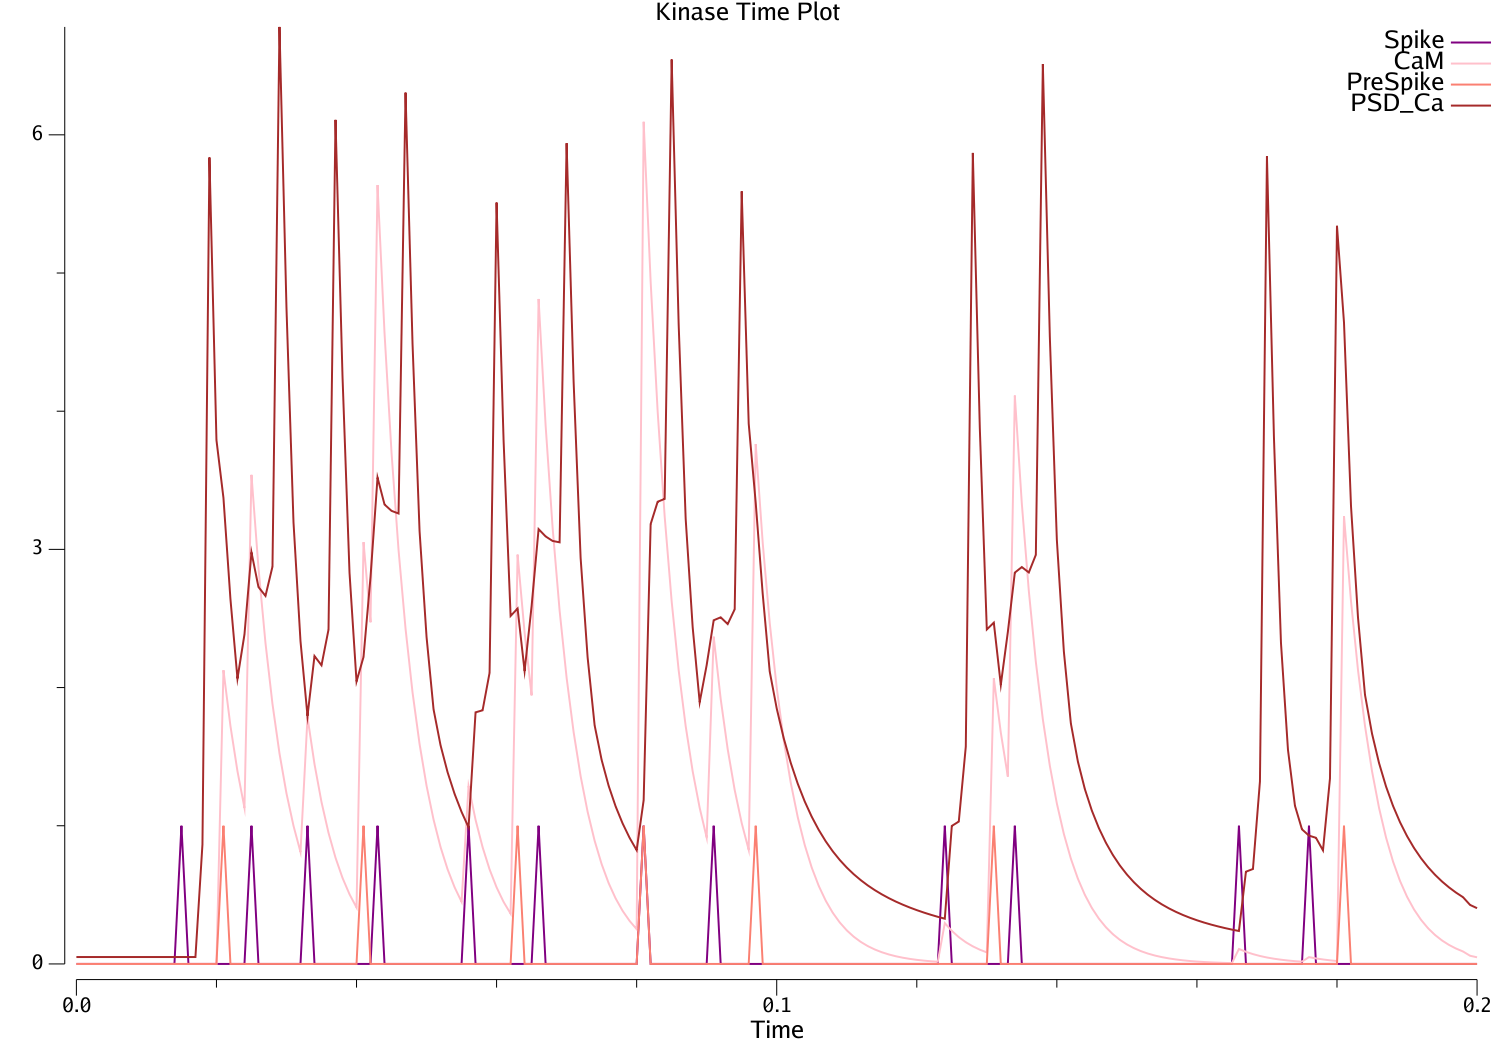

The data file committed next to this chart (first rows):
#Time	#Ge	#Inet	#Vm	#Act	#Spike	#Gk	#ISI	#AvgISI	#VmDend	#Gnmda	#RnmdaSyn	#RCa	#SnmdaO	#SnmdaI	#NMDAGmg	#GABAB	#GgabaB	#Gvgcc	#VGCCm	#VGCCh	#VGCCJcaPSD	#VGCCJcaCyt	#Gak
0	2.59829e-36	-3.16736e-09	0.35	0	0	0	-1	-1	0.35	0	0	0	0	0	0.1313	0.8046	0	2.59829e-36	6.91509e-13	1	1.21107e-30	7.04333e-31	0
0.001	2.59829e-36	-3.16736e-09	0.35	0	0	0	-1	-1	0.35	0	0	0	0	0	0.1313	0.8046	0	2.59829e-36	6.91509e-13	1	1.21107e-30	7.04333e-31	0
0.002	2.59829e-36	-3.16736e-09	0.35	0	0	0	-1	-1	0.35	0	0	0	0	0	0.1313	0.8046	0	2.59829e-36	6.91509e-13	1	1.21107e-30	7.04333e-31	0
0.003	2.59829e-36	-3.16736e-09	0.35	0	0	0	-1	-1	0.35	0	0	0	0	0	0.1313	0.8046	0	2.59829e-36	6.91509e-13	1	1.21107e-30	7.04333e-31	0
0.004	2.59829e-36	-3.16736e-09	0.35	0	0	0	-1	-1	0.35	0	0	0	0	0	0.1313	0.8046	0	2.59829e-36	6.91509e-13	1	1.21107e-30	7.04333e-31	0
0.005	2.59829e-36	-3.16736e-09	0.35	0	0	0	-1	-1	0.35	0	0	0	0	0	0.1313	0.8046	0	2.59829e-36	6.91509e-13	1	1.21107e-30	7.04333e-31	0
0.006	2.59829e-36	-3.16736e-09	0.35	0	0	0	-1	-1	0.35	0	0	0	0	0	0.1313	0.8046	0	2.59829e-36	6.91509e-13	1	1.21107e-30	7.04333e-31	0
0.007	2.59829e-36	-3.16736e-09	0.35	0	0	0	-1	-1	0.35	0	0	0	0	0	0.1313	0.8046	0	2.59829e-36	6.91509e-13	1	1.21107e-30	7.04333e-31	0
0.008	2.59829e-36	-3.16736e-09	0.35	0	0	0	-1	-1	0.35	0	0	0	0	0	0.1313	0.8046	0	2.59829e-36	6.91509e-13	1	1.21107e-30	7.04333e-31	0
0.009	2.59829e-36	-3.16736e-09	0.35	0	0	0	-1	-1	0.35	0	0	0	0	0	0.1313	0.8046	0	2.59829e-36	6.91509e-13	1	1.21107e-30	7.04333e-31	0
0.01	2.59829e-36	-3.16736e-09	0.35	0	0	0	-1	-1	0.35	0	0	0	0	0	0.1313	0.8046	0	2.59829e-36	6.91509e-13	1	1.21107e-30	7.04333e-31	0
0.011	2.59829e-36	-3.16736e-09	0.35	0	0	0	-1	-1	0.35	0	0	0	0	0	0.1313	0.8046	0	2.59829e-36	6.91509e-13	1	1.21107e-30	7.04333e-31	0
0.012	2.59829e-36	-3.16736e-09	0.35	0	0	0	-1	-1	0.35	0	0	0	0	0	0.1313	0.8046	0	2.59829e-36	6.91509e-13	1	1.21107e-30	7.04333e-31	0
0.013	2.59829e-36	-3.16736e-09	0.35	0	0	0	-1	-1	0.35	0	0	0	0	0	0.1313	0.8046	0	2.59829e-36	6.91509e-13	1	1.21107e-30	7.04333e-31	0
0.014	2.59829e-36	-3.16736e-09	0.35	0	0	0	-1	-1	0.35	0	0	0	0	0	0.1313	0.8046	0	2.59829e-36	6.91509e-13	1	1.21107e-30	7.04333e-31	0
0.015	2	0.7937	0.97	0	1	0.0092	0	-2	0.6094	0	2	0	0	0	0.1313	0.8046	0	2.59829e-36	6.91509e-13	1	1.21107e-30	7.04333e-31	0
0.016	1.6	-0.1733	0.7967	0	0	0.00908	1	-2	0.6531	0	1.98	0.1886	1	1	0.8759	0.8046	0	5.86634e-37	0	0.9655	1.26199e-32	7.33949e-33	0
0.017	1.28	-0.1156	0.6811	0	0	0.008962	2	-2	0.6556	0	1.96	0.2058	0.99	0	0.7067	0.8046	0	0	0.2778	0.9322	0	0	0
0.018	1.108	-0.07704	0.6041	0	0	0.008846	3	-2	0.6467	0	1.941	0.2022	0.9801	0	0.5406	0.8046	0	0.084	0.4767	0.9001	19208	11171	0
0.019	1.307	-0.05136	0.5527	0	0	0.008732	4	-2	0.6539	0	1.921	0.1943	0.9703	0	0.422	0.8046	0	0.4878	0.3636	0.871	138487	80542	0
0.02	0.8881	-0.03424	0.5185	0	0	0.00862	5	-2	0.6321	0	1.902	0.1926	0.9606	0	0.3468	0.8046	0	0.2327	0.2628	0.8754	74641	43410	0
0.021	0.6185	-0.02283	0.4957	0	0	0.00851	6	-2	0.6012	0	1.883	0.1791	0.951	0	0.3004	0.8046	0	0.09423	0.1898	0.8797	32538	18924	0
0.022	0.464	-0.04565	0.45	0	0	0.008401	7	-2	0.5702	0	1.864	0.1581	0.9415	0	0.2715	0.8046	0	0.03721	0.1371	0.8839	13457	7826	0
0.023	0.3578	0.1258	0.6004	0	0	0.008295	8	-2	0.5909	0	1.845	0.1335	0.9321	0	0.2193	0.8046	0	0.01526	0.09899	0.8879	6017	3500	0
0.024	0.2781	0.2162	0.8235	0	0	0.00819	9	-2	0.6202	0	1.827	0.1436	0.9227	0	0.4164	0.8046	0	0.004341	0.08514	0.8611	1244	723.5	0
0.025	0.2278	0.9528	0.97	0.5556	1	0.01711	0	10	0.7257	0	1.809	0.1565	0.9135	0	0.74	0.8046	0	0.001528	0.3393	0.8314	193.3	112.4	0
0.026	0.2589	-0.1733	0.7967	0.5556	0	0.01689	1	10	0.6404	0	1.791	0.1771	1	1	0.8759	0.8046	0	0.0576	0	0.8027	1239	720.6	0
0.027	0.1797	-0.1156	0.6811	0.5556	0	0.01667	2	10	0.5758	0	1.773	0.1575	0.99	0	0.7067	0.8046	0	0	0.2778	0.7751	0	0	0
0.028	0.2043	-0.07704	0.6041	0.5556	0	0.01646	3	10	0.5322	0	1.755	0.1184	0.9801	0	0.5406	0.8046	0	0.06984	0.4767	0.7483	15969	9288	0
0.029	0.5079	-0.05136	0.5527	0.5556	0	0.01625	4	10	0.5277	0	1.737	0.08335	0.9703	0	0.422	0.8046	0	0.4055	0.3636	0.7245	115139	66963	0
0.03	0.2733	-0.03424	0.5185	0.5556	0	0.01605	5	10	0.5045	0	1.72	0.07661	0.9606	0	0.3468	0.8046	0	0.1936	0.2628	0.734	62085	36107	0
0.031	0.1421	-0.02283	0.4957	0.5556	0	0.01585	6	10	0.4764	0	1.703	0.05521	0.951	0	0.3004	0.8046	0	0.07901	0.1898	0.7431	27280	15866	0
0.032	0.08186	-0.04565	0.45	0.5556	0	0.01565	7	10	0.4505	0	1.686	0.02963	0.9415	0	0.2715	0.8046	0	0.03143	0.1371	0.752	11367	6611	0
0.033	2.054	0.9694	0.97	0.5787	1	0.02431	0	9.6	0.7381	0	3.669	0.3128	0.9321	0	0.2193	0.8046	0	0.01298	0.09899	0.7605	5120	2977	0
0.034	1.633	-0.1733	0.7967	0.5787	0	0.02401	1	9.6	0.7159	0	3.632	0.614	1	1	0.8759	0.8046	0	0.001309	0	0.7343	28.15	16.37	0
0.035	1.332	-0.1156	0.6811	0.5787	0	0.02371	2	9.6	0.6903	0	3.596	0.6082	0.99	0	0.7067	0.8046	0	0	0.2778	0.709	0	0	0
0.036	1.123	-0.07704	0.6041	0.5787	0	0.02342	3	9.6	0.6654	0	3.56	0.5959	0.9801	0	0.5406	0.8046	0	0.06388	0.4767	0.6845	14608	8496	0
0.037	1.215	-0.05136	0.5527	0.5787	0	0.02313	4	9.6	0.657	0	3.524	0.5771	0.9703	0	0.422	0.8046	0	0.371	0.3636	0.6629	105325	61255	0
0.038	0.8507	-0.03424	0.5185	0.5787	0	0.02284	5	9.6	0.6303	0	3.489	0.5639	0.9606	0	0.3468	0.8046	0	0.1771	0.2628	0.6745	56807	33038	0
0.039	0.611	-0.02283	0.4957	0.5787	0	0.02256	6	9.6	0.5982	0	3.454	0.5356	0.951	0	0.3004	0.8046	0	0.07261	0.1898	0.6857	25070	14580	0
0.04	0.4597	-0.04565	0.45	0.5787	0	0.02229	7	9.6	0.5667	0	3.42	0.4953	0.9415	0	0.2715	0.8046	0	0.029	0.1371	0.6966	10489	6100	0
0.041	0.3567	0.1206	0.595	0.5787	0	0.02202	8	9.6	0.5863	0	3.386	0.4488	0.9321	0	0.2193	0.8046	0	0.01202	0.09899	0.707	4742	2758	0
0.042	0.2828	0.1661	0.768	0.5787	0	0.02175	9	9.6	0.6104	0	3.352	0.4667	0.9227	0	0.4083	0.8046	0	0.003496	0.07963	0.6919	1015	590.5	0
0.043	0.2337	0.9661	0.97	0.5739	1	0.03022	0	9.68	0.7158	0	3.318	0.4861	0.9135	0	0.6685	0.8046	0	0.001176	0.3353	0.6681	195.7	113.8	0
0.044	0.2495	-0.1733	0.7967	0.5739	0	0.02985	1	9.68	0.6316	0	3.285	0.5339	1	1	0.8759	0.8046	0	0.04467	0	0.645	961	558.9	0
0.045	0.1926	-0.1156	0.6811	0.5739	0	0.02948	2	9.68	0.5693	0	3.252	0.4907	0.99	0	0.7067	0.8046	0	0	0.2778	0.6228	0	0	0
0.046	0.1986	-0.07704	0.6041	0.5739	0	0.02912	3	9.68	0.526	0	3.22	0.4178	0.9801	0	0.5406	0.8046	0	0.05612	0.4767	0.6013	12832	7463	0
0.047	0.4334	-0.05136	0.5527	0.5739	0	0.02877	4	9.68	0.5163	0	3.187	0.3528	0.9703	0	0.422	0.8046	0	0.3259	0.3636	0.5825	92516	53806	0
0.048	0.239	-0.03424	0.5185	0.5739	0	0.02843	5	9.68	0.4926	0	3.156	0.3329	0.9606	0	0.3468	0.8046	0	0.1556	0.2628	0.5969	49919	29032	0
0.049	0.1301	-0.02283	0.4957	0.5739	0	0.02809	6	9.68	0.4659	0	3.124	0.2924	0.951	0	0.3004	0.8046	0	0.06425	0.1898	0.6108	22186	12903	0
0.05	0.07842	-0.04565	0.45	0.5739	0	0.02775	7	9.68	0.4418	0	3.093	0.2474	0.9415	0	0.2715	0.8046	0	0.02583	0.1371	0.6242	9343	5434	0
0.051	0.05311	-0.0004041	0.4496	0.5739	0	0.02742	8	9.68	0.4421	0	3.062	0.2068	0.9321	0	0.2193	0.8046	0	0.01078	0.09899	0.6372	4250	2472	0
0.052	0.03765	-0.007588	0.4414	0.5739	0	0.0271	9	9.68	0.4408	0	3.031	0.2027	0.9227	0	0.2188	0.8046	0	0.004147	0.07149	0.6497	1637	951.9	0
0.053	0.02905	-0.00984	0.4308	0.5739	0	0.02678	10	9.68	0.4386	0	3.001	0.1963	0.9135	0	0.2103	0.8046	0	0.001615	0.05163	0.6618	646.8	376.2	0
0.054	0.02302	-0.01043	0.4197	0.5739	0	0.02647	11	9.68	0.4358	0	2.971	0.1887	0.9044	0	0.1996	0.8046	0	0.0006306	0.03729	0.6734	257.4	149.7	0
0.055	0.01851	-0.01022	0.4087	0.5477	0	0.02616	12	10.14	0.4328	0	2.941	0.1804	0.8953	0	0.1888	0.8046	0	0.0002462	0.02693	0.6847	102.5	59.59	0
0.056	2.015	1.051	0.97	0.5185	1	0.03451	0	10.72	0.7221	0	4.912	0.4616	0.8864	0	0.1786	0.8046	0	9.59898e-05	0.01945	0.6956	40.7	23.67	0
0.057	1.612	-0.1733	0.7967	0.5185	0	0.0341	1	10.72	0.7061	0	4.863	0.9101	1	1	0.8759	0.8046	0	9.07996e-06	0	0.6716	0.1953	0.1136	0
0.058	1.317	-0.1156	0.6811	0.5185	0	0.0337	2	10.72	0.6833	0	4.814	0.8981	0.99	0	0.7067	0.8046	0	0	0.2778	0.6484	0	0	0
0.059	1.105	-0.07704	0.6041	0.5185	0	0.0333	3	10.72	0.6595	0	4.766	0.8794	0.9801	0	0.5406	0.8046	0	0.05843	0.4767	0.6261	13360	7770	0
... 141 more rows
